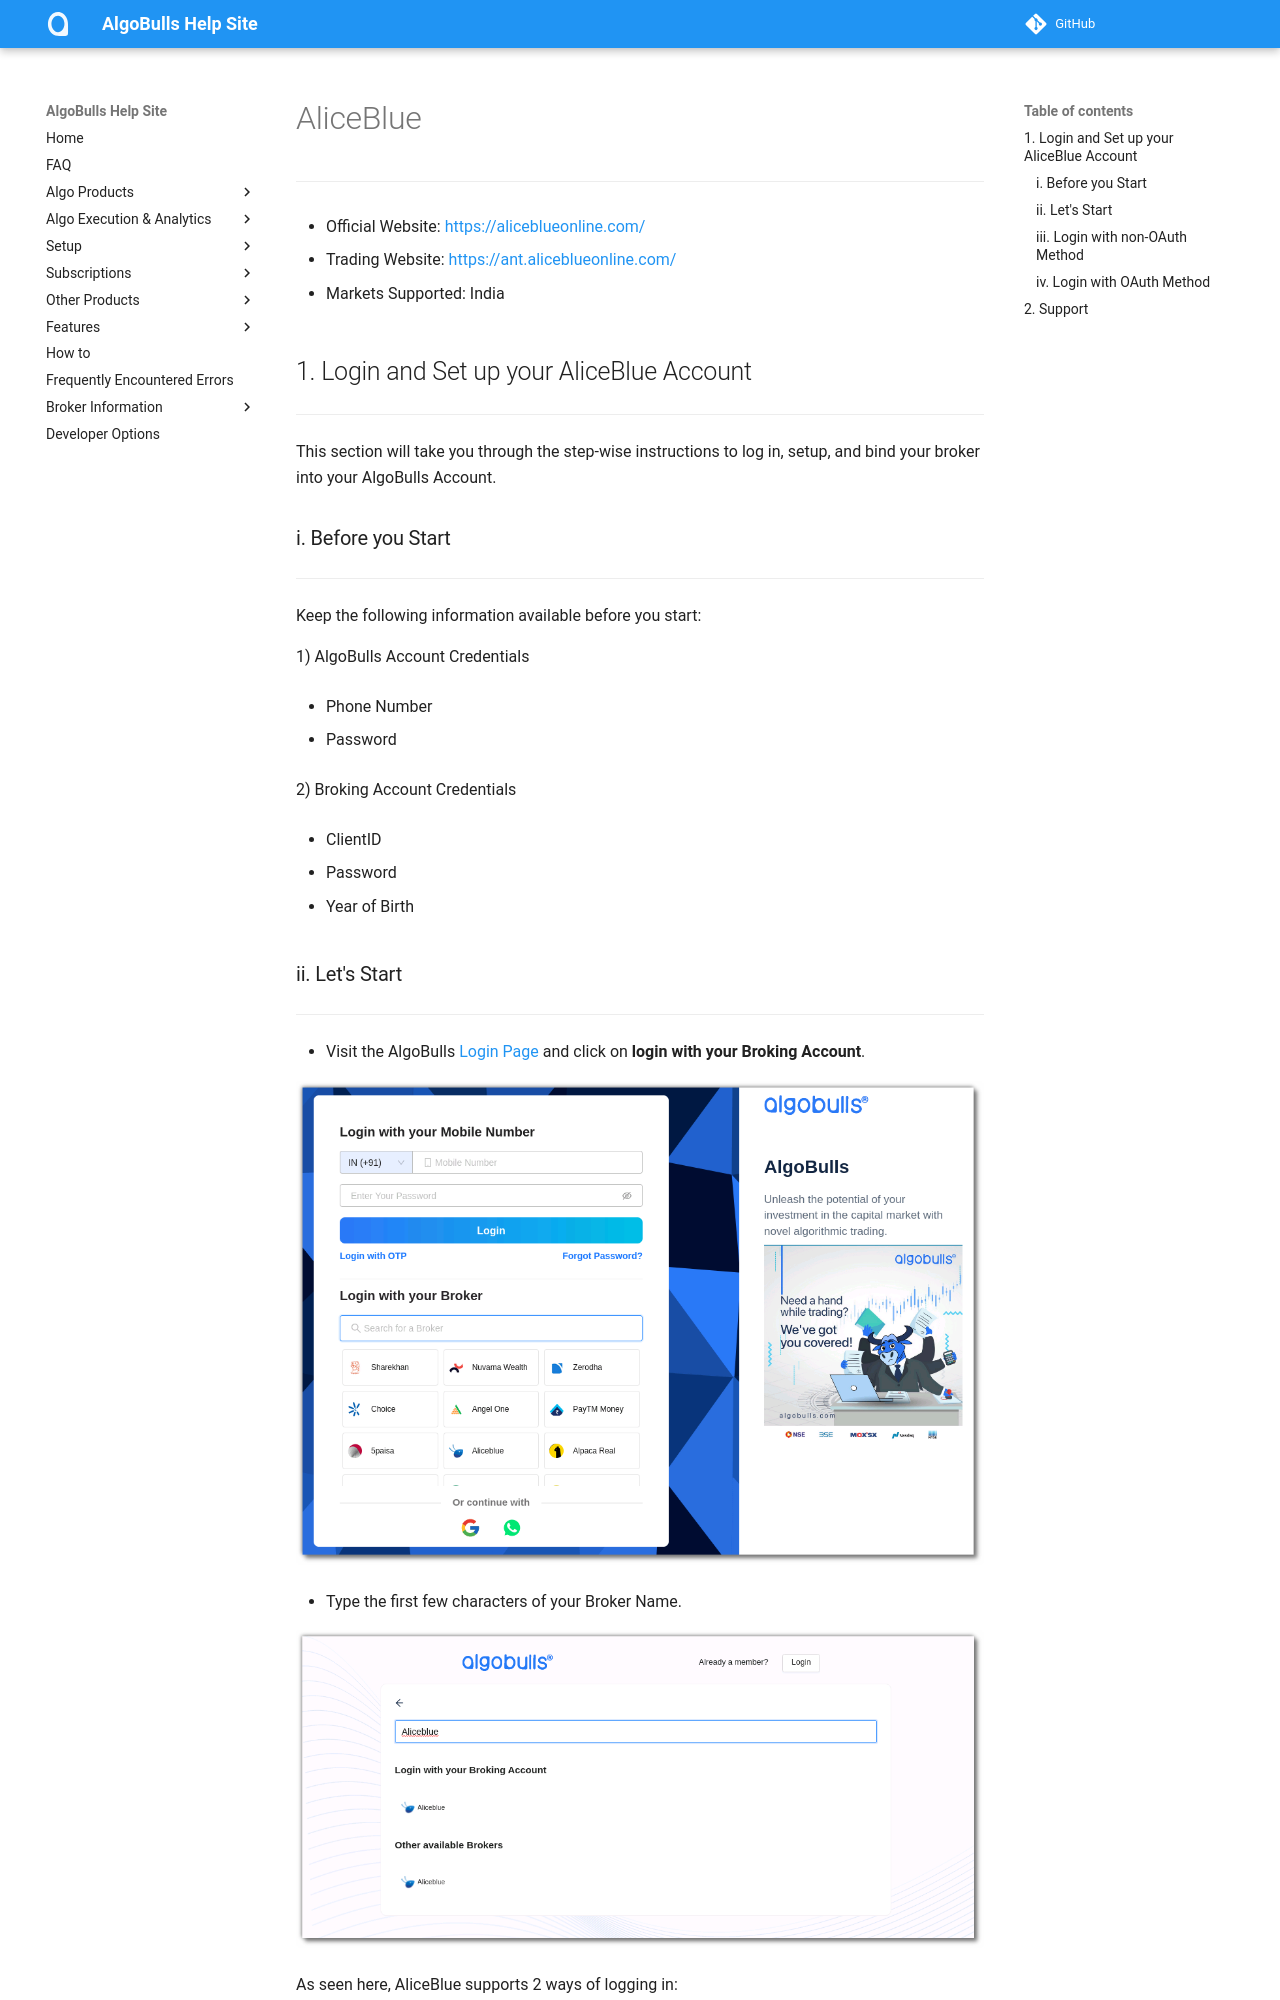

repository: algobulls/algobulls_help_site · page: broker/aliceblue.html · generator: mkdocs

# AliceBlue
---
* Official Website: [https://aliceblueonline.com/](https://aliceblueonline.com/)

* Trading Website: [https://ant.aliceblueonline.com/](https://ant.aliceblueonline.com/)

* Markets Supported: India

## 1. Login and Set up your AliceBlue Account
---
This section will take you through the step-wise instructions to log in, setup, and bind your broker into your AlgoBulls Account.

### i. Before you Start
---
Keep the following information available before you start:

1) AlgoBulls Account Credentials

* Phone Number

* Password

2) Broking Account Credentials

* ClientID
      
* Password
      
* Year of Birth
